Image classification data set "dataset" (JuuuuuJu/EECampEdu on GitHub). Class labels (8): down gesture, left gesture, null no gesture, palm gesture, right gesture, rock gesture, stone gesture, thumb gesture.

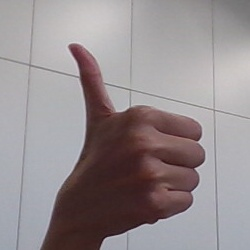
Label: thumb gesture

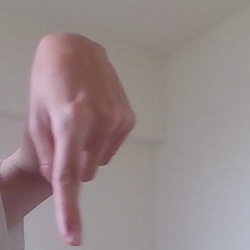
Label: down gesture

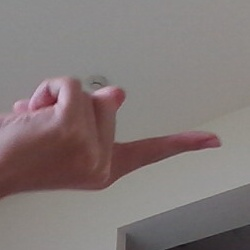
Label: right gesture

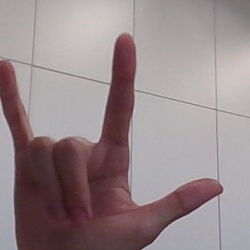
Label: rock gesture

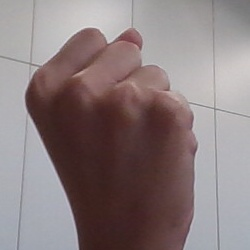
Label: stone gesture

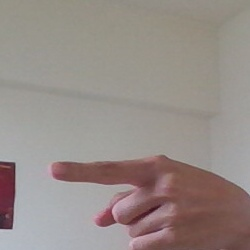
Label: left gesture
